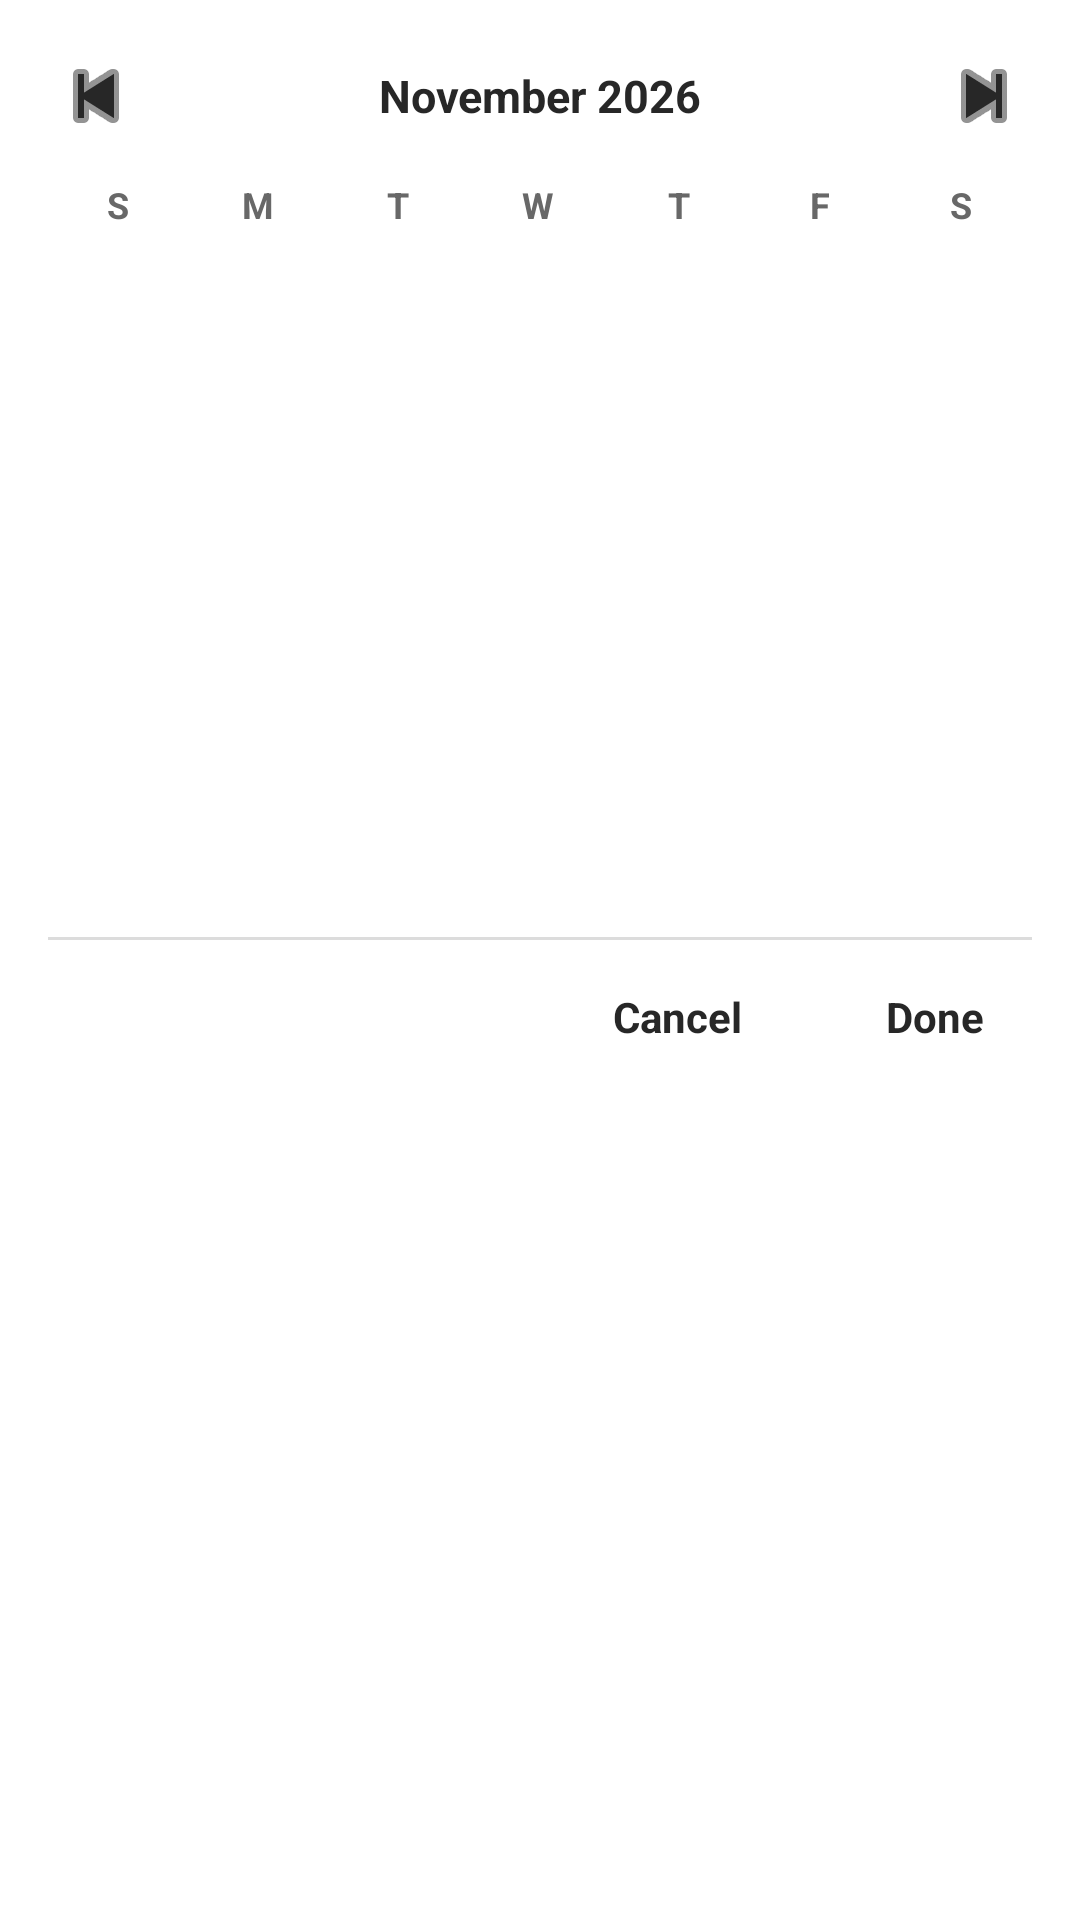

Android layout source for this screen:
<!-- AndroidManifest.xml: application theme Theme.OurCourt -->
<!-- res/layout/panel_date_picker.xml -->
<?xml version="1.0" encoding="utf-8"?>
<LinearLayout xmlns:android="http://schemas.android.com/apk/res/android"
    xmlns:app="http://schemas.android.com/apk/res-auto"
    android:layout_width="326dp"
    android:layout_height="wrap_content"
    android:background="@drawable/bg_picker_panel"
    android:elevation="8dp"
    android:orientation="vertical"
    android:padding="16dp">

    
    <LinearLayout
        android:layout_width="match_parent"
        android:layout_height="wrap_content"
        android:gravity="center_vertical"
        android:orientation="horizontal"
        android:paddingBottom="12dp">

        <ImageButton
            android:id="@+id/btn_prev_month"
            android:layout_width="32dp"
            android:layout_height="32dp"
            android:background="?attr/selectableItemBackgroundBorderless"
            android:contentDescription="Previous month"
            android:src="@android:drawable/ic_media_previous"
            app:tint="#272727" />

        <TextView
            android:id="@+id/tv_month_year"
            android:layout_width="0dp"
            android:layout_height="wrap_content"
            android:layout_weight="1"
            android:gravity="center"
            android:text="November 2026"
            android:textColor="#272727"
            android:textSize="15sp"
            android:textStyle="bold" />

        <ImageButton
            android:id="@+id/btn_next_month"
            android:layout_width="32dp"
            android:layout_height="32dp"
            android:background="?attr/selectableItemBackgroundBorderless"
            android:contentDescription="Next month"
            android:src="@android:drawable/ic_media_next"
            app:tint="#272727" />
    </LinearLayout>

    
    <LinearLayout
        android:layout_width="match_parent"
        android:layout_height="wrap_content"
        android:orientation="horizontal"
        android:paddingBottom="8dp"
        android:weightSum="7">
        <TextView android:layout_width="0dp" android:layout_height="wrap_content" android:layout_weight="1" android:gravity="center" android:text="S" android:textColor="#686868" android:textSize="12sp" android:textStyle="bold"/>
        <TextView android:layout_width="0dp" android:layout_height="wrap_content" android:layout_weight="1" android:gravity="center" android:text="M" android:textColor="#686868" android:textSize="12sp" android:textStyle="bold"/>
        <TextView android:layout_width="0dp" android:layout_height="wrap_content" android:layout_weight="1" android:gravity="center" android:text="T" android:textColor="#686868" android:textSize="12sp" android:textStyle="bold"/>
        <TextView android:layout_width="0dp" android:layout_height="wrap_content" android:layout_weight="1" android:gravity="center" android:text="W" android:textColor="#686868" android:textSize="12sp" android:textStyle="bold"/>
        <TextView android:layout_width="0dp" android:layout_height="wrap_content" android:layout_weight="1" android:gravity="center" android:text="T" android:textColor="#686868" android:textSize="12sp" android:textStyle="bold"/>
        <TextView android:layout_width="0dp" android:layout_height="wrap_content" android:layout_weight="1" android:gravity="center" android:text="F" android:textColor="#686868" android:textSize="12sp" android:textStyle="bold"/>
        <TextView android:layout_width="0dp" android:layout_height="wrap_content" android:layout_weight="1" android:gravity="center" android:text="S" android:textColor="#686868" android:textSize="12sp" android:textStyle="bold"/>
    </LinearLayout>

    
    <GridView
        android:id="@+id/grid_calendar_days"
        android:layout_width="match_parent"
        android:layout_height="220dp"
        android:numColumns="7" />

    <View
        android:layout_width="match_parent"
        android:layout_height="1dp"
        android:layout_marginTop="8dp"
        android:layout_marginBottom="8dp"
        android:background="#DCDCDC" />

    
    <LinearLayout
        android:layout_width="match_parent"
        android:layout_height="wrap_content"
        android:gravity="end"
        android:orientation="horizontal">

        <TextView
            android:id="@+id/btn_date_cancel"
            android:layout_width="wrap_content"
            android:layout_height="wrap_content"
            android:background="?attr/selectableItemBackground"
            android:paddingHorizontal="16dp"
            android:paddingVertical="8dp"
            android:text="Cancel"
            android:textColor="#272727"
            android:textSize="14sp"
            android:textStyle="bold" />

        <TextView
            android:id="@+id/btn_date_done"
            android:layout_width="wrap_content"
            android:layout_height="wrap_content"
            android:layout_marginStart="16dp"
            android:background="?attr/selectableItemBackground"
            android:paddingHorizontal="16dp"
            android:paddingVertical="8dp"
            android:text="Done"
            android:textColor="#272727"
            android:textSize="14sp"
            android:textStyle="bold" />
    </LinearLayout>
</LinearLayout>
<!-- resources referenced by this layout -->
<resources>
  <style name="Theme.OurCourt" parent="Base.Theme.OurCourt" />
  <style name="Base.Theme.OurCourt" parent="Theme.Material3.DayNight.NoActionBar">
          <item name="android:windowBackground">@color/white</item>
          <item name="colorSurface">@color/white</item>
          <item name="colorOnSurface">#272727</item>
          <item name="colorPrimary">@color/tennis_ball_green</item>
          <item name="colorSecondary">@color/tennis_ball_green</item>
          <item name="colorPrimaryContainer">@color/tennis_ball_green</item>
          <item name="colorSecondaryContainer">#EEEEEE</item>
          <item name="colorOnPrimary">#000000</item>
          <item name="colorOnSecondary">#000000</item>
          <item name="colorControlActivated">@color/tennis_ball_green</item>
          <item name="colorAccent">@color/tennis_ball_green</item>
      </style>
  <color name="white">#FFFFFFFF</color>
  <color name="tennis_ball_green">#9AE600</color>
</resources>
